30-way image classification set "datera-v2" from GitHub (AffrizaWildanFauzan/datera-v2); label vocabulary: Albizia saponaria, Dendrobium leonis, Dracaena trifasciata, Echinodorus radican, Gymnocalycium, Hopea bilitonensis, Impatiens walleriana, Lagerstroemia speciosa, Ixora acuminata, Monstera adansonii, Nepenthes sumatrana, Alocasia Black Velvet, Nepenthes reinwardtiana, Ochna kirkii, Philodendron Lemon, Portulaca sp, Quassia amara, Reutealis trisperma, Rosa sp, Russelia equisetiformis, Syzygium myrtifolium, Tabernaemontana corymbosa, Anacampseros rufescens Sunrise, 3 apocynacaea, Areca catechu, Catharanthus roseus, Ceiba pentandra, Cuphea hyssopifolia, Cymbidium bicolor, Dendrobium Uthai White.

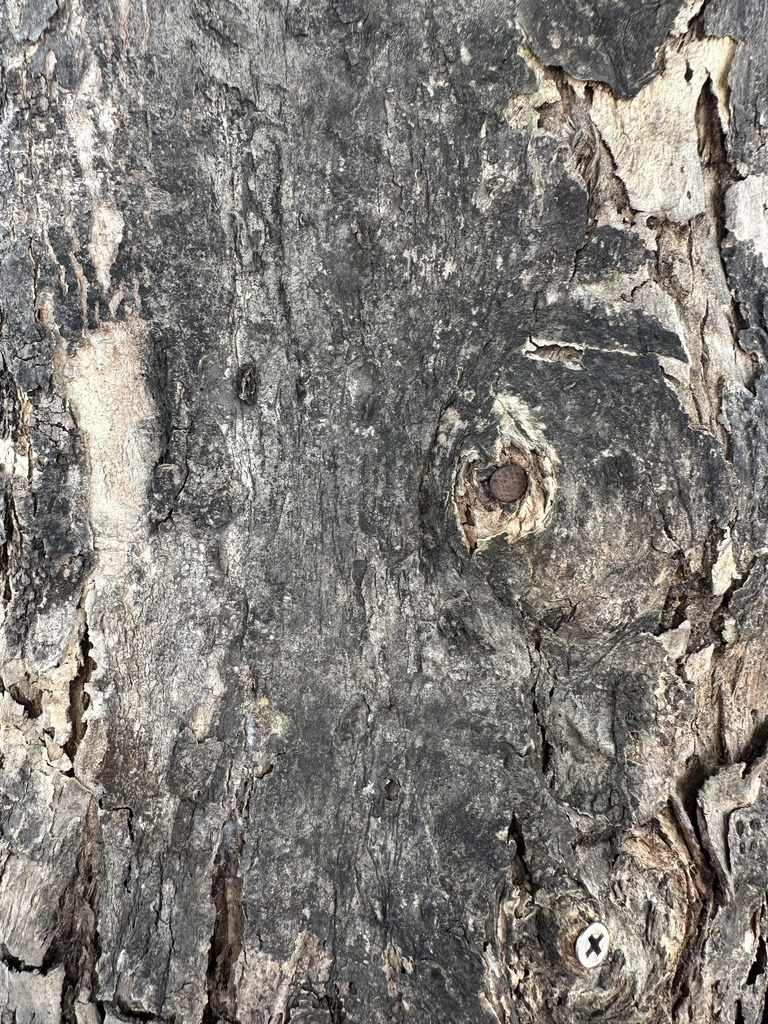
Label: Lagerstroemia speciosa

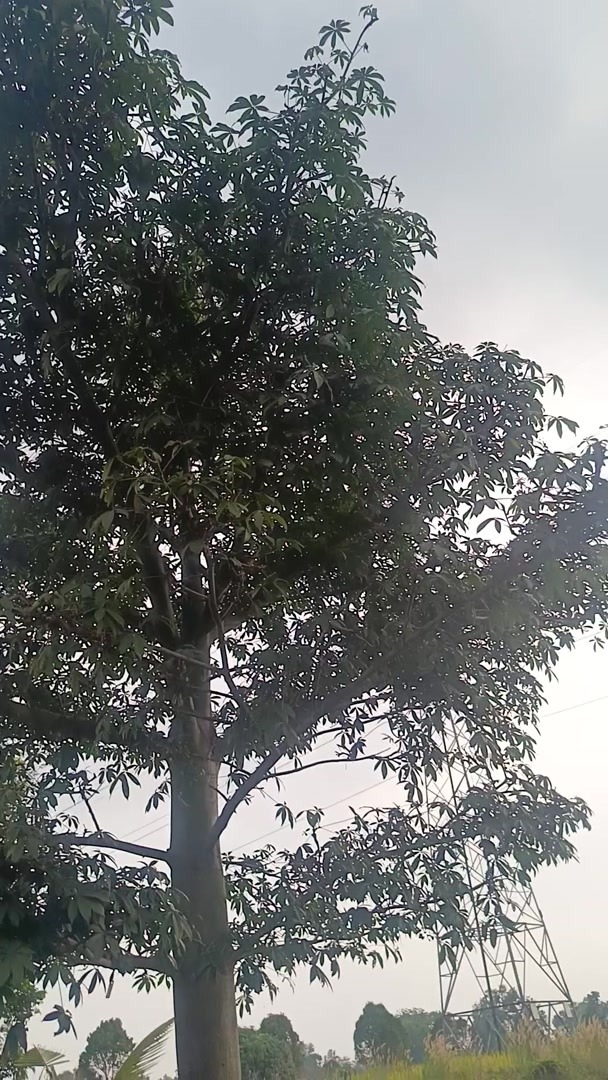
Label: Ceiba pentandra

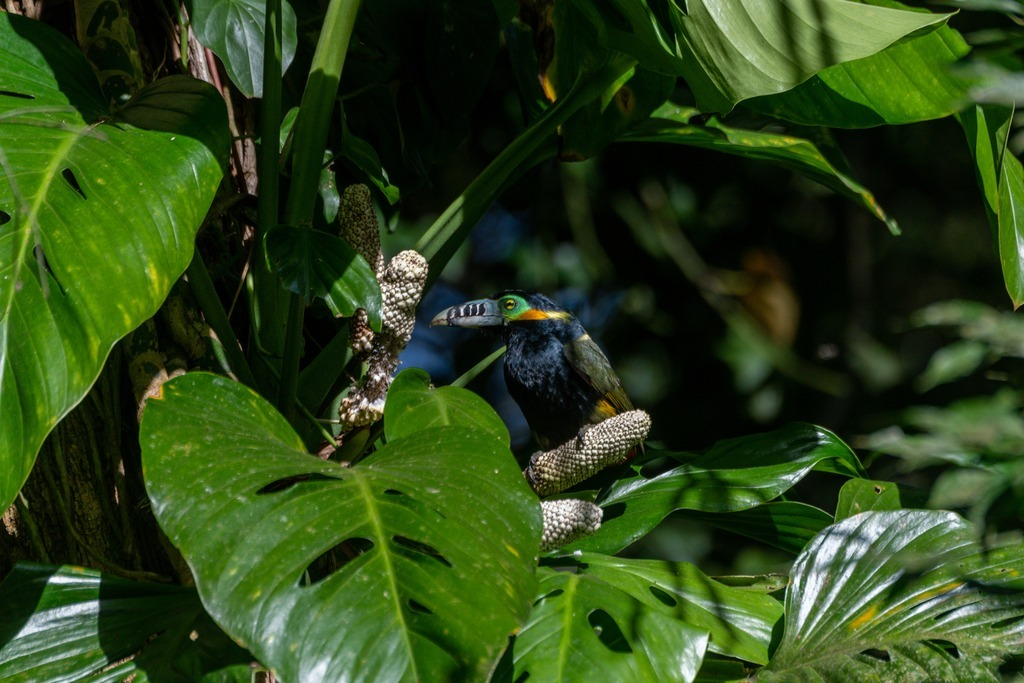
Label: Monstera adansonii

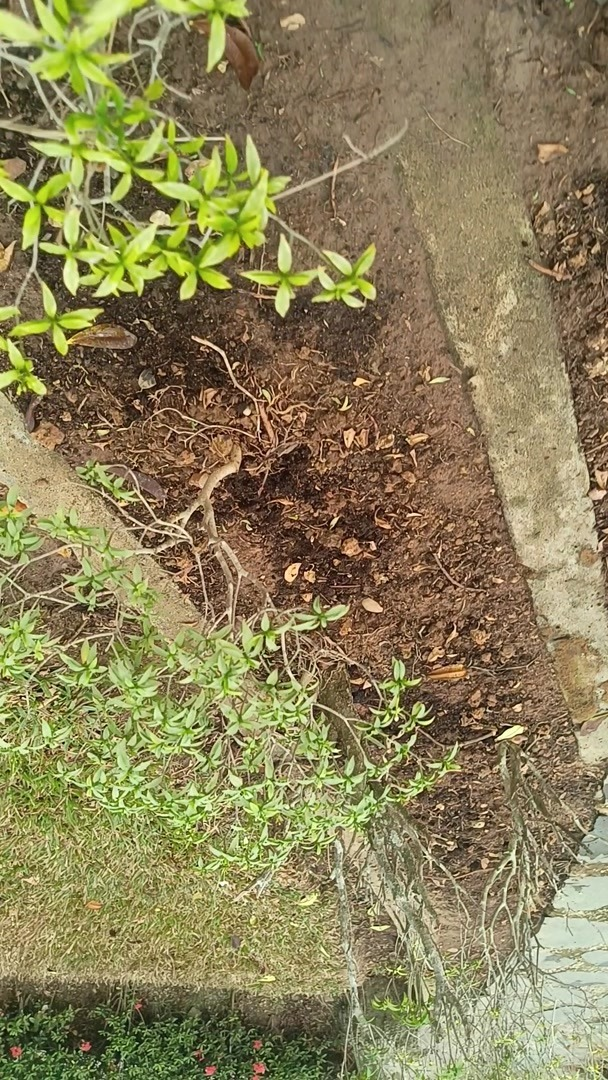
Label: Tabernaemontana corymbosa

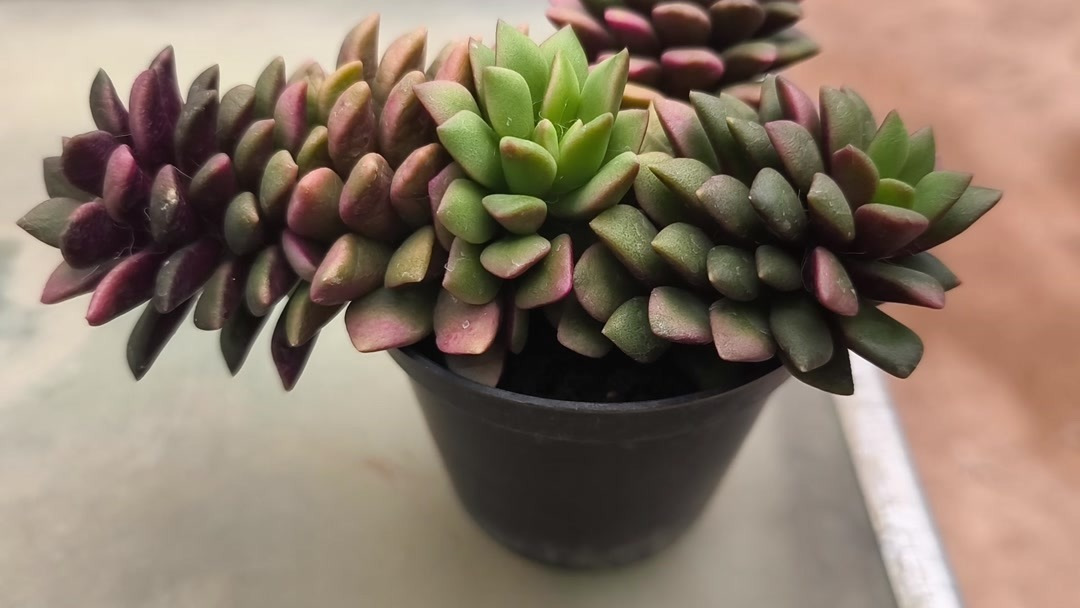
Label: Anacampseros rufescens Sunrise

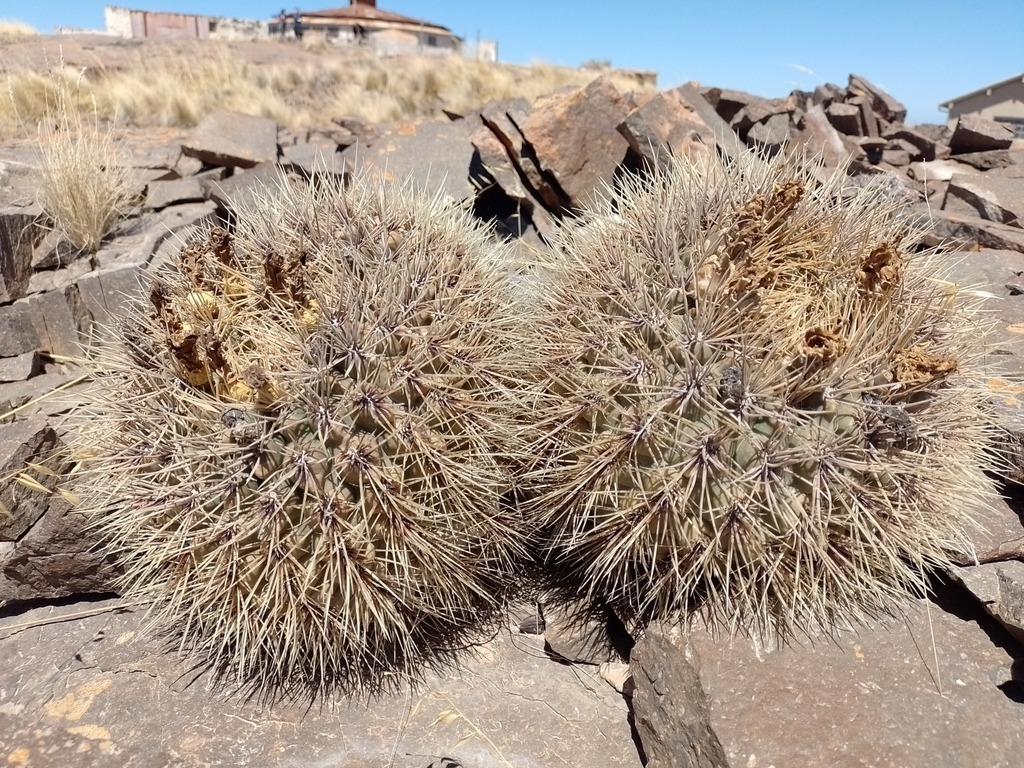
Label: Gymnocalycium
